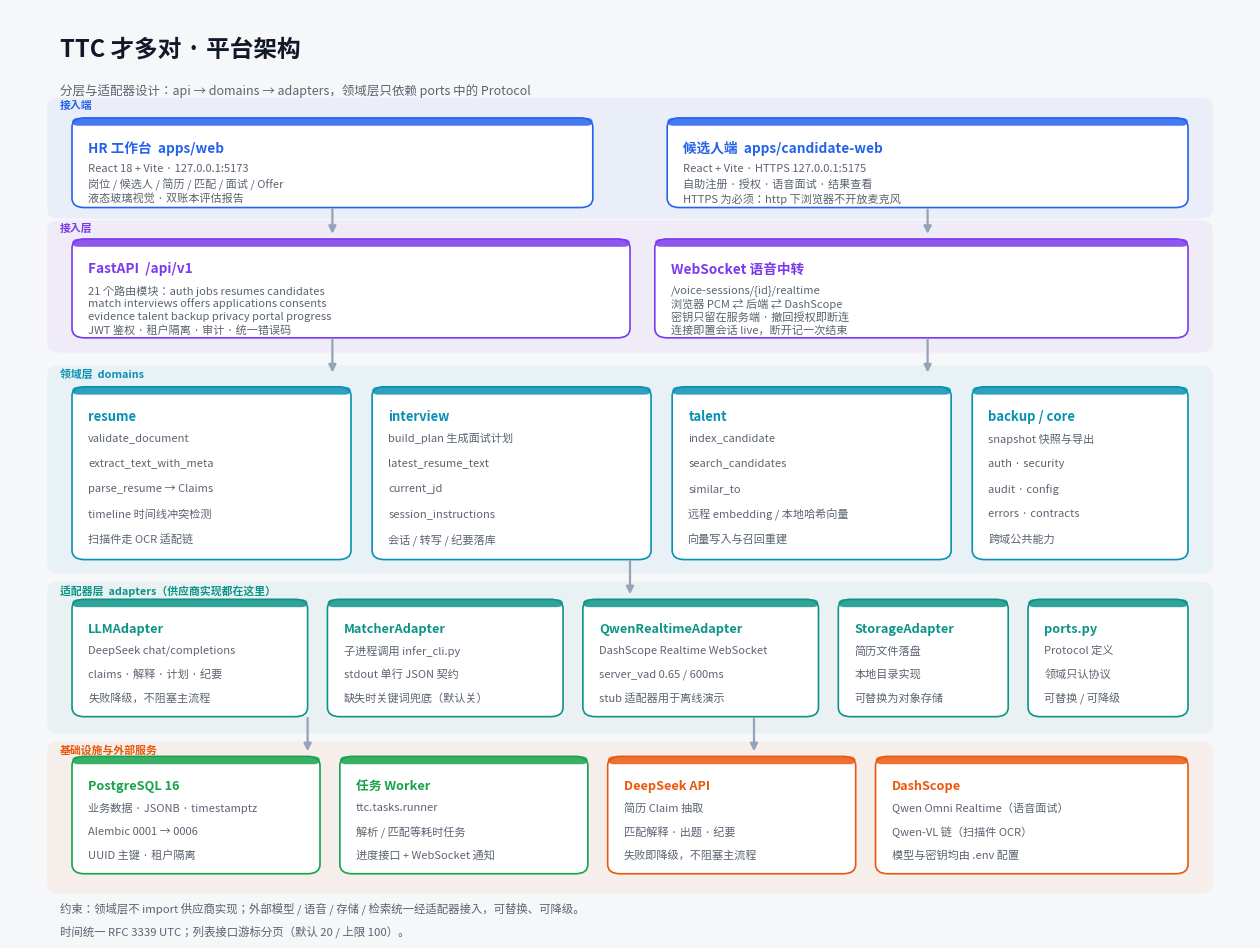

The script that saved this image: (Note: this script raises an exception after producing the figure.)
"""生成 TTC 平台的项目架构图与 AI 模型架构图（PNG）。

排版自检：渲染后逐条检查文字包围盒是否落在卡片内，越界会打印 OVERFLOW。
"""

import matplotlib

matplotlib.use("Agg")

import matplotlib.pyplot as plt
from matplotlib.patches import FancyArrowPatch, FancyBboxPatch

# matplotlib 只注册了 NotoSansCJK-*.ttc 的第一个 face（JP），字形覆盖简体中文。
plt.rcParams["font.family"] = ["Noto Sans CJK JP", "WenQuanYi Micro Hei", "DejaVu Sans"]
plt.rcParams["axes.unicode_minus"] = False

BG = "#f6f7f9"
INK = "#111827"
MUTED = "#5b6472"
WHITE = "#ffffff"

PALETTE = {
    "front": "#2563eb",
    "api": "#7c3aed",
    "domain": "#0891b2",
    "adapter": "#0d9488",
    "external": "#ea580c",
    "data": "#16a34a",
    "model": "#db2777",
    "offline": "#9aa3af",
}

CHECKS = []  # (卡片标题, patch, [text artist])


def new_canvas(width, height):
    fig, ax = plt.subplots(figsize=(width, height))
    fig.patch.set_facecolor(BG)
    ax.set_facecolor(BG)
    ax.set_xlim(0, 100)
    ax.set_ylim(0, 100)
    ax.axis("off")
    CHECKS.clear()
    return fig, ax


def card(ax, x0, y0, x1, y1, title, lines, color, title_size=9.8,
         line_size=8.0, dashed=False, line_gap=None):
    ax.add_patch(FancyBboxPatch(
        (x0, y0), x1 - x0, y1 - y0,
        boxstyle="round,pad=0.0,rounding_size=1.0",
        linewidth=1.2, edgecolor=color,
        facecolor="#fbfbfc" if dashed else WHITE,
        linestyle=(0, (4, 3)) if dashed else "solid", zorder=3,
    ))
    # 顶部色条
    ax.add_patch(FancyBboxPatch(
        (x0, y1 - 0.85), x1 - x0, 0.85,
        boxstyle="round,pad=0.0,rounding_size=0.5",
        linewidth=0, facecolor=color, alpha=0.85, zorder=4,
    ))
    texts = [
        ax.text(x0 + 1.3, y1 - 2.5, title, ha="left", va="top",
                fontsize=title_size, fontweight="bold", color=color, zorder=5),
    ]
    n = max(1, len(lines))
    if line_gap is None:
        line_gap = max(1.4, min(3.1, (y1 - y0 - 5.0) / n))
    y = y1 - 5.0
    for line in lines:
        bold = line.startswith("#")
        texts.append(ax.text(
            x0 + 1.3, y, line[1:] if bold else line, ha="left", va="top",
            fontsize=line_size, color=INK if bold else MUTED, zorder=5,
            fontweight="bold" if bold else "normal",
        ))
        y -= line_gap
    CHECKS.append((title, (x0, y0, x1, y1), texts))


def band(ax, x0, y0, x1, y1, label, color):
    ax.add_patch(FancyBboxPatch(
        (x0, y0), x1 - x0, y1 - y0,
        boxstyle="round,pad=0.0,rounding_size=1.0",
        linewidth=0, facecolor=color, alpha=0.055, zorder=1,
    ))
    ax.text(x0 + 1.0, y1 - 0.35, label, ha="left", va="top", fontsize=7.8,
            color=color, fontweight="bold", zorder=2)


def arrow(ax, x0, y0, x1, y1, color="#94a3b8", lw=1.6):
    ax.add_patch(FancyArrowPatch(
        (x0, y0), (x1, y1), arrowstyle="-|>", mutation_scale=11,
        linewidth=lw, color=color, zorder=6, shrinkA=1, shrinkB=1,
    ))


def heading(ax, main, sub):
    ax.text(4, 97.0, main, ha="left", va="top", fontsize=17,
            fontweight="bold", color=INK)
    ax.text(4, 92.0, sub, ha="left", va="top", fontsize=9.0, color=MUTED)


def verify(fig, ax, label):
    fig.canvas.draw()
    renderer = fig.canvas.get_renderer()
    inv = ax.transData.inverted()
    bad = 0
    for name, (x0, y0, x1, y1), texts in CHECKS:
        for text in texts:
            box = text.get_window_extent(renderer)
            (dx0, dy0), (dx1, dy1) = inv.transform([[box.x0, box.y0], [box.x1, box.y1]])
            if dx0 < x0 - 0.2 or dx1 > x1 + 0.2 or dy0 < y0 - 0.2 or dy1 > y1 + 0.2:
                bad += 1
                print(f"OVERFLOW[{label}] {name}: {text.get_text()[:36]!r}")
    print(f"[{label}] 卡片 {len(CHECKS)} 个，越界文字 {bad} 处")


# ---------------------------------------------------------------- 项目架构图
def project_architecture(path):
    fig, ax = new_canvas(16, 12)
    heading(ax, "TTC 才多对 · 平台架构",
            "分层与适配器设计：api → domains → adapters，领域层只依赖 ports 中的 Protocol")

    # 接入端
    band(ax, 3, 77.4, 97, 90.5, "接入端", PALETTE["front"])
    card(ax, 5, 78.6, 47, 88.3, "HR 工作台  apps/web", [
        "React 18 + Vite · 127.0.0.1:5173",
        "岗位 / 候选人 / 简历 / 匹配 / 面试 / Offer",
        "液态玻璃视觉 · 双账本评估报告",
    ], PALETTE["front"])
    card(ax, 53, 78.6, 95, 88.3, "候选人端  apps/candidate-web", [
        "React + Vite · HTTPS 127.0.0.1:5175",
        "自助注册 · 授权 · 语音面试 · 结果查看",
        "HTTPS 为必须：http 下浏览器不开放麦克风",
    ], PALETTE["front"])

    arrow(ax, 26, 78.6, 26, 75.6)
    arrow(ax, 74, 78.6, 74, 75.6)

    # 接入层
    band(ax, 3, 62.9, 97, 77.2, "接入层", PALETTE["api"])
    card(ax, 5, 64.5, 50, 75.2, "FastAPI  /api/v1", [
        "21 个路由模块：auth jobs resumes candidates",
        "match interviews offers applications consents",
        "evidence talent backup privacy portal progress",
        "JWT 鉴权 · 租户隔离 · 审计 · 统一错误码",
    ], PALETTE["api"])
    card(ax, 52, 64.5, 95, 75.2, "WebSocket 语音中转", [
        "/voice-sessions/{id}/realtime",
        "浏览器 PCM ⇄ 后端 ⇄ DashScope",
        "密钥只留在服务端 · 撤回授权即断连",
        "连接即置会话 live，断开记一次结束",
    ], PALETTE["api"])

    arrow(ax, 26, 64.5, 26, 60.6)
    arrow(ax, 74, 64.5, 74, 60.6)

    # 领域层
    band(ax, 3, 39, 97, 61.5, "领域层  domains", PALETTE["domain"])
    card(ax, 5, 40.5, 27.5, 59.2, "resume", [
        "validate_document",
        "extract_text_with_meta",
        "parse_resume → Claims",
        "timeline 时间线冲突检测",
        "扫描件走 OCR 适配链",
    ], PALETTE["domain"], title_size=9.4)
    card(ax, 29.2, 40.5, 51.7, 59.2, "interview", [
        "build_plan 生成面试计划",
        "latest_resume_text",
        "current_jd",
        "session_instructions",
        "会话 / 转写 / 纪要落库",
    ], PALETTE["domain"], title_size=9.4)
    card(ax, 53.4, 40.5, 75.9, 59.2, "talent", [
        "index_candidate",
        "search_candidates",
        "similar_to",
        "远程 embedding / 本地哈希向量",
        "向量写入与召回重建",
    ], PALETTE["domain"], title_size=9.4)
    card(ax, 77.6, 40.5, 95, 59.2, "backup / core", [
        "snapshot 快照与导出",
        "auth · security",
        "audit · config",
        "errors · contracts",
        "跨域公共能力",
    ], PALETTE["domain"], title_size=9.4)

    arrow(ax, 50, 40.5, 50, 36.6)

    # 适配器层
    band(ax, 3, 21.7, 97, 38.1, "适配器层  adapters（供应商实现都在这里）", PALETTE["adapter"])
    card(ax, 5, 23.5, 24, 36.2, "LLMAdapter", [
        "DeepSeek chat/completions",
        "claims · 解释 · 计划 · 纪要",
        "失败降级，不阻塞主流程",
    ], PALETTE["adapter"], title_size=9.2)
    card(ax, 25.6, 23.5, 44.6, 36.2, "MatcherAdapter", [
        "子进程调用 infer_cli.py",
        "stdout 单行 JSON 契约",
        "缺失时关键词兜底（默认关）",
    ], PALETTE["adapter"], title_size=9.2)
    card(ax, 46.2, 23.5, 65.2, 36.2, "QwenRealtimeAdapter", [
        "DashScope Realtime WebSocket",
        "server_vad 0.65 / 600ms",
        "stub 适配器用于离线演示",
    ], PALETTE["adapter"], title_size=9.2)
    card(ax, 66.8, 23.5, 80.5, 36.2, "StorageAdapter", [
        "简历文件落盘",
        "本地目录实现",
        "可替换为对象存储",
    ], PALETTE["adapter"], title_size=9.2)
    card(ax, 82.1, 23.5, 95, 36.2, "ports.py", [
        "Protocol 定义",
        "领域只认协议",
        "可替换 / 可降级",
    ], PALETTE["adapter"], title_size=9.2)

    arrow(ax, 24, 23.5, 24, 19.6)
    arrow(ax, 60, 23.5, 60, 19.6)

    # 基础设施
    band(ax, 3, 4.4, 97, 20.8, "基础设施与外部服务", PALETTE["external"])
    card(ax, 5, 6.5, 25, 19.2, "PostgreSQL 16", [
        "业务数据 · JSONB · timestamptz",
        "Alembic 0001 → 0006",
        "UUID 主键 · 租户隔离",
    ], PALETTE["data"], title_size=9.2)
    card(ax, 26.6, 6.5, 46.6, 19.2, "任务 Worker", [
        "ttc.tasks.runner",
        "解析 / 匹配等耗时任务",
        "进度接口 + WebSocket 通知",
    ], PALETTE["data"], title_size=9.2)
    card(ax, 48.2, 6.5, 68.2, 19.2, "DeepSeek API", [
        "简历 Claim 抽取",
        "匹配解释 · 出题 · 纪要",
        "失败即降级，不阻塞主流程",
    ], PALETTE["external"], title_size=9.2)
    card(ax, 69.8, 6.5, 95, 19.2, "DashScope", [
        "Qwen Omni Realtime（语音面试）",
        "Qwen-VL 链（扫描件 OCR）",
        "模型与密钥均由 .env 配置",
    ], PALETTE["external"], title_size=9.2)

    ax.text(4, 3.4,
            "约束：领域层不 import 供应商实现；外部模型 / 语音 / 存储 / 检索统一经适配器接入，可替换、可降级。",
            fontsize=8.2, color=MUTED, ha="left", va="top")
    ax.text(4, 0.9,
            "时间统一 RFC 3339 UTC；列表接口游标分页（默认 20 / 上限 100）。",
            fontsize=8.2, color=MUTED, ha="left", va="top")

    verify(fig, ax, "项目架构")
    fig.savefig(path, dpi=200, facecolor=BG, bbox_inches="tight", pad_inches=0.25)
    plt.close(fig)


# ------------------------------------------------------------ AI 模型架构图
def model_architecture(path):
    fig, ax = new_canvas(18, 12.5)
    heading(ax, "TTC · AI 模型架构",
            "在线链路（实线）与离线实验（虚线）；参数与降级行为均取自当前代码")

    # 泳道一
    band(ax, 3, 61, 97, 88.5, "泳道一 · 简历理解与岗位匹配（在线）", PALETTE["model"])
    card(ax, 4.5, 62.5, 25, 86.2, "① 文档 → 文本", [
        "PDF：pypdf 直读",
        "DOCX：python-docx 直读",
        "扫描件：pdftoppm 200dpi",
        "#无文本才触发 OCR",
        "加密/损坏文件直接报错",
    ], PALETTE["front"], title_size=9.6)
    card(ax, 26.6, 62.5, 47.1, 86.2, "② VLM OCR 链", [
        "qwen-vl-ocr → qwen3.5-ocr",
        "→ qwen3-vl-plus",
        "#质量闸门：≥20 字 / 乱码<2%",
        "链上全失败即报错",
        "仅未配 VLM 时用 tesseract",
    ], PALETTE["external"], title_size=9.6)
    card(ax, 48.7, 62.5, 69.2, 86.2, "③ Claim 抽取", [
        "LLM：extract_claims",
        "拆 education / work / project",
        "publication / patent / award / skill",
        "#规则时间线冲突检测",
        "每条保留原文定位与置信度",
    ], PALETTE["adapter"], title_size=9.6)
    card(ax, 70.8, 62.5, 95.5, 86.2, "④ 岗位匹配", [
        "resume-match/infer_cli.py（子进程）",
        "DeBERTa-v3-base · 24 类分类",
        "test acc 0.78 · macro-F1 0.74",
        "#上行为真实简历读数（n=100）",
        "#契约：stdout 单行 JSON",
        "失败可落关键词兜底（默认关）",
        "LLM：explain_match 生成解释",
    ], PALETTE["model"], title_size=9.6)

    arrow(ax, 25, 74, 26.6, 74)
    arrow(ax, 47.1, 74, 48.7, 74)
    arrow(ax, 69.2, 74, 70.8, 74)

    # 泳道二
    band(ax, 3, 36, 97, 59.5, "泳道二 · 授权式语音面试（在线）", PALETTE["model"])
    card(ax, 4.5, 37.5, 28, 57.2, "⑤ 面试计划", [
        "LLM：build_interview_plan",
        "输入：最新简历文本 + 岗位 JD",
        "输出：候选人画像 + 3–6 题",
        "每题带关注点",
        "#生成失败 → 回退固定清单",
        "不影响会话创建",
    ], PALETTE["adapter"], title_size=9.6)
    card(ax, 29.6, 37.5, 66, 57.2, "⑥ 实时语音对话  Qwen Omni Realtime", [
        "浏览器 16kHz PCM ⇄ 后端中转 ⇄ DashScope 24kHz",
        "server_vad：threshold 0.65 · silence 600ms · prefix 300ms",
        "interrupt_response：候选人开口即打断播报",
        "前端看门狗：双方静默 15s 主动请重述；回复卡住 20s 取消重试",
        "#为什么改阈值：默认 0.5 会把面试官自己的播报判成候选人插话",
    ], PALETTE["external"], title_size=9.6)
    card(ax, 67.6, 37.5, 95.5, 57.2, "⑦ 面试纪要", [
        "LLM：summarize_interview",
        "输入：计划 + 完整转写",
        "输出：表现分析 · 追问建议",
        "简历一致性分类：",
        "一致 / 补充 / 冲突 / 待核验",
        "供 HR 人工复核，不自动决策",
    ], PALETTE["adapter"], title_size=9.6)

    arrow(ax, 28, 47, 29.6, 47)
    arrow(ax, 66, 47, 67.6, 47)

    # 泳道三
    band(ax, 3, 13, 97, 34.5, "泳道三 · 离线模型实验（未接入在线链路）", PALETTE["offline"])
    card(ax, 4.5, 14.4, 33, 32.2, "GBDT v3（对照实验）", [
        "HistGradientBoostingClassifier",
        "14 维特征：字符 n-gram 余弦、技能命中",
        "年限 / 学历差、意向标题、长度比",
        "test Recall@1 0.98（vs TF-IDF 0.89）",
        "#500 条全合成简历",
        "合成数据读数，不代表真实泛化",
    ], PALETTE["offline"], title_size=9.4, dashed=True)
    card(ax, 34.6, 14.4, 63.1, 32.2, "TF-IDF 基线", [
        "char 2–4 gram · sublinear_tf · min_df=2",
        "test Recall@1 0.89 · MRR 0.937",
        "word 版（中文未分词）R@1 0.09，仅作参考",
        "#结论：排序依赖简历与 JD 正文对应",
        "shuffled_jd 塌到随机水平，反证非泄漏",
    ], PALETTE["offline"], title_size=9.4, dashed=True)
    card(ax, 64.7, 14.4, 95.5, 32.2, "RISM（经历—面试维度多标签）", [
        "BAAI/bge-small-zh-v1.5 文本嵌入",
        "15 类标签：数据证据 / 风险意识 /",
        "降本增效 / 技术决策 / 团队协作 …",
        "已备数据与 embedding 缓存",
        "#训练代码未入库（仓库内为占位空文件）",
        "状态：实验准备阶段",
    ], PALETTE["offline"], title_size=9.4, dashed=True)

    ax.text(4, 11.0,
            "标注说明：# 开头的行是阈值、降级规则或结论；未标 # 的行是模型的输入输出。",
            fontsize=8.2, color=MUTED, ha="left", va="top")
    ax.text(4, 8.4,
            "在线链路上共有 4 处 LLM 调用点（claims / 解释 / 出题 / 纪要）与 1 段实时语音会话；"
            "任一 LLM 失败都应降级而不是阻断业务流程。",
            fontsize=8.2, color=MUTED, ha="left", va="top")
    ax.text(4, 5.8,
            "匹配指标来源：resume-match/gbdt_v3/metrics.json（合成简历，test n=100）。"
            "24 类测试集每类仅 3–5 条，单次评估 95% 区间约 ±9 个百分点。",
            fontsize=8.2, color=MUTED, ha="left", va="top")
    ax.text(4, 3.2,
            "注意：④ 的 0.78 来自真实简历（Resume.csv，2483 条），泳道三的 0.98 来自合成简历；"
            "两者数据源与任务口径不同，不能直接相减比较。",
            fontsize=8.2, color="#b45309", ha="left", va="top")

    verify(fig, ax, "模型架构")
    fig.savefig(path, dpi=200, facecolor=BG, bbox_inches="tight", pad_inches=0.25)
    plt.close(fig)


if __name__ == "__main__":
    out = "/home/ylf/AI-recruitment/docs"
    project_architecture(f"{out}/architecture.png")
    model_architecture(f"{out}/model-architecture.png")
    print("done")
